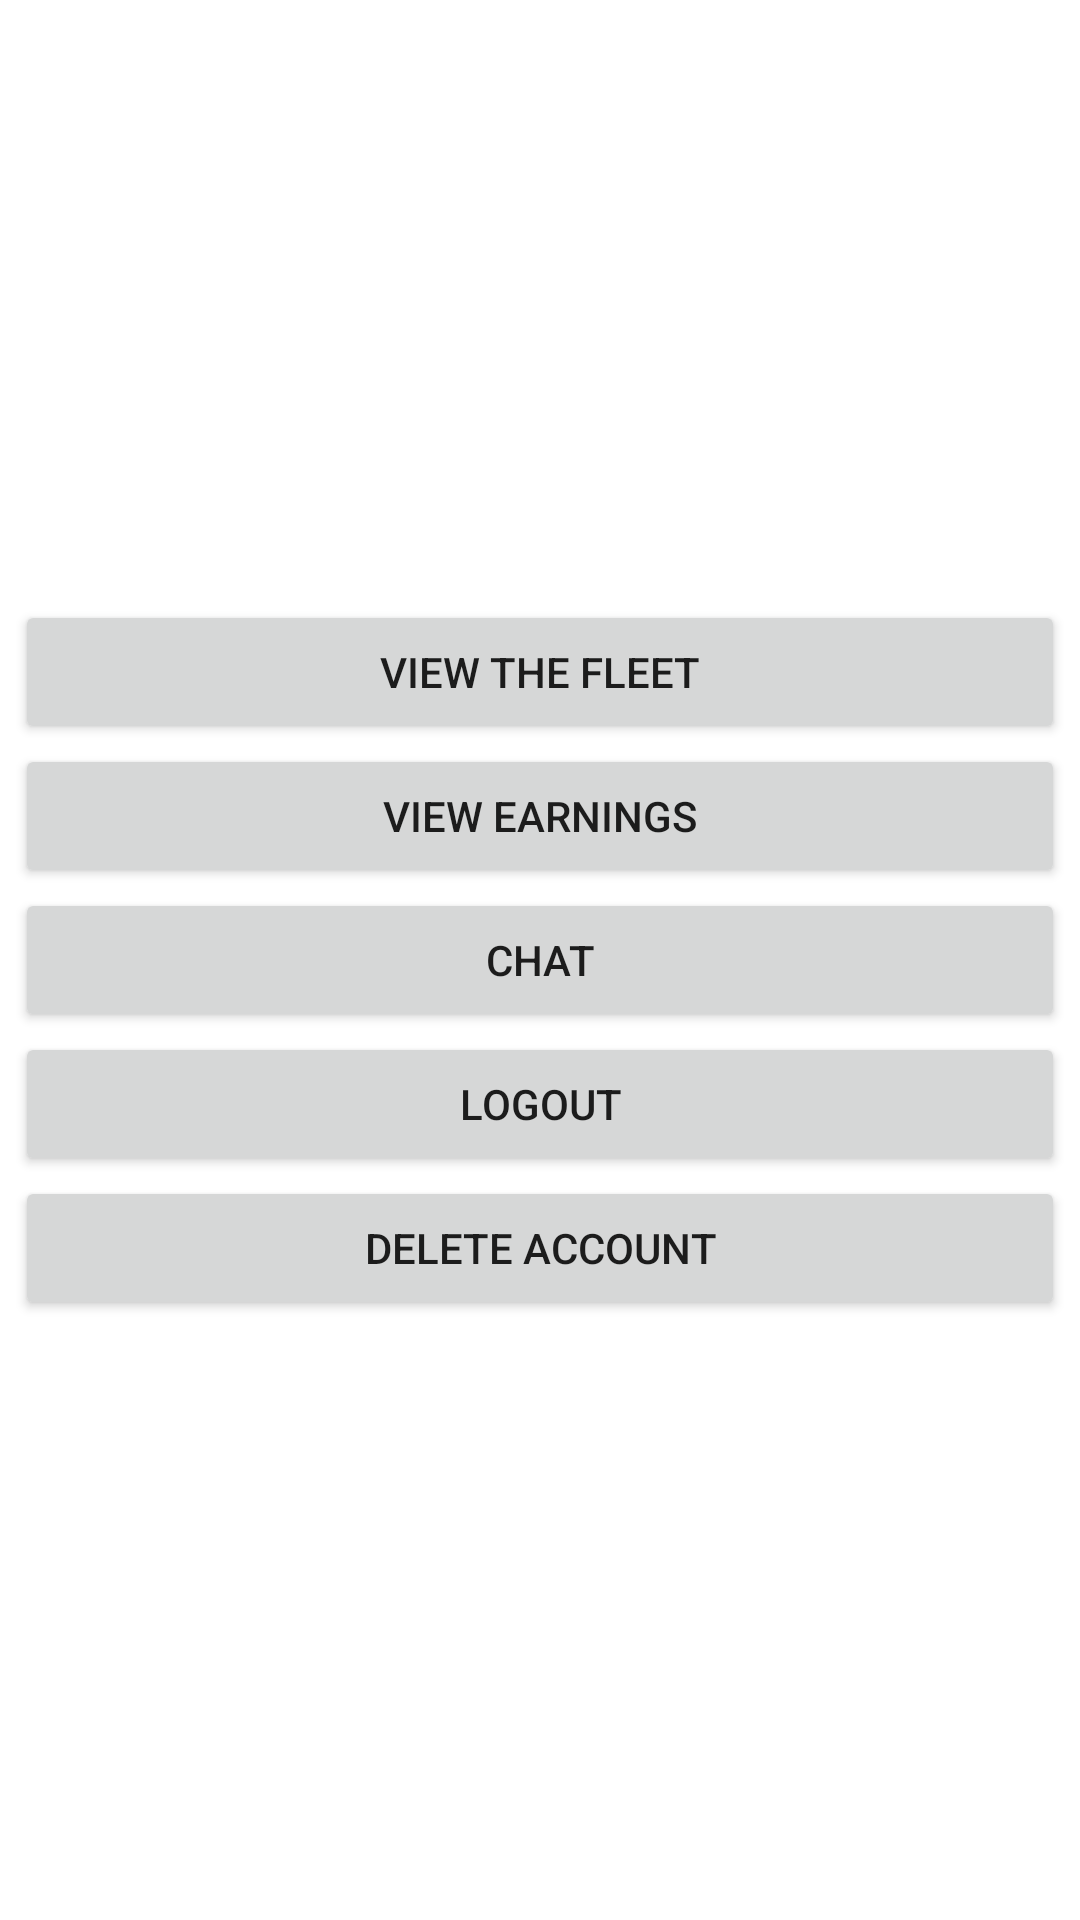

The Android layout XML behind this screen, and the referenced resources:
<!-- AndroidManifest.xml: application theme Theme.MyApplication -->
<!-- res/layout/fragment_owner_profile.xml -->
<?xml version="1.0" encoding="utf-8"?>
<LinearLayout xmlns:android="http://schemas.android.com/apk/res/android"
    xmlns:tools="http://schemas.android.com/tools"
    android:layout_width="match_parent"
    android:layout_height="match_parent"
    android:layout_margin="10dp"
    android:gravity="center"
    android:orientation="vertical"
    android:padding="5dp"
    tools:context=".fragments.OwnerProfileFragment">

    <Button
        android:id="@+id/viewFleetOwner"
        android:layout_width="match_parent"
        android:layout_height="wrap_content"
        android:layout_gravity="center"
        android:gravity="center"
        android:text="@string/view_the_fleet" />


    <Button
        android:id="@+id/viewEarnsOwnerProfile"
        android:layout_width="match_parent"
        android:layout_height="wrap_content"
        android:layout_gravity="center"
        android:gravity="center"
        android:text="@string/view_earnings" />
    <Button
        android:id="@+id/chat"
        android:layout_width="match_parent"
        android:layout_height="wrap_content"
        android:layout_gravity="center"
        android:gravity="center"
        android:text="Chat" />

    <Button
        android:id="@+id/buttonLogoutOwnerMain"
        android:layout_width="match_parent"
        android:layout_height="wrap_content"
        android:layout_gravity="center"
        android:gravity="center"
        android:text="@string/logout" />

    <Button
        android:id="@+id/buttonDeleteAccountOwner"
        android:layout_width="match_parent"
        android:layout_height="wrap_content"
        android:layout_gravity="center"
        android:gravity="center"
        android:text="@string/delete_account" />
</LinearLayout>
<!-- resources referenced by this layout -->
<resources>
  <string name="delete_account">Delete Account</string>
  <string name="logout">LOGOUT</string>
  <string name="view_earnings">View Earnings</string>
  <string name="view_the_fleet">View the Fleet</string>
  <style name="Theme.MyApplication" parent="Theme.MaterialComponents.DayNight.NoActionBar">
          
          <item name="colorPrimary">@color/purple_500</item>
          <item name="colorPrimaryVariant">@color/purple_200</item>
          <item name="colorOnPrimary">#FFFFFF</item>
          
          <item name="colorSecondary">@color/teal_200</item>
          <item name="colorSecondaryVariant">@color/teal_700</item>
          <item name="colorOnSecondary">@color/black</item>
          
          <item name="android:statusBarColor">?attr/colorPrimaryVariant</item>
          
      </style>
  <color name="purple_500">#FF6200EE</color>
  <color name="purple_200">#FFBB86FC</color>
  <color name="teal_200">#FF03DAC5</color>
  <color name="teal_700">#FF018786</color>
  <color name="black">#FF000000</color>
</resources>
